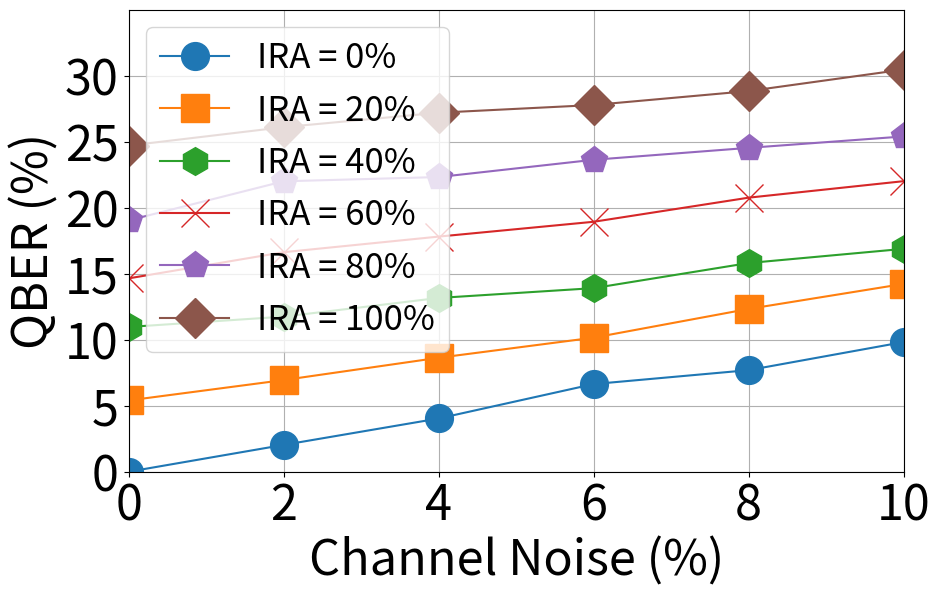

The script that saved this image:
import matplotlib.pyplot as plt
import numpy as np


qber_0 = [0, 2.783203125, 5.400390625, 8.7890625, 10.966796875, 12.79296875, 
          14.6484375, 15.91796875, 19.04296875, 21.09375, 24.70703125]

# Data for Channel noise = 1%
qber_1 = [1.26953125, 3.61328125, 6.34765625, 9.66796875, 11.71875, 12.890625, 
          16.11328125, 17.138671875, 20.615234375, 23.076171875, 25.146484375]

# Data for Channel noise = 2%
qber_2 = [2.03125, 4.19921875, 6.943359375, 9.287109375, 11.748046875, 14.00390625, 
          16.630859375, 18.642578125, 22.001953125, 24.130859375, 26.103515625]

# Data for Channel noise = 3%
qber_3 = [3.0150494, 5.048828125, 8.076171875, 10.107421875, 11.904296875, 14.5703125, 17.119140625, 19.99023437, 22.607421875, 24.873046875, 27.109375]

# Data for Channel noise = 4%
qber_4 = [4.033203125, 5.888671875, 8.6328125, 10.615234375, 13.1640625, 15.380859375, 
          17.8125, 20.380859375, 22.32421875, 24.6484375, 27.197265625]

# Data for Channel noise = 5%
qber_5 = [5.048828125, 7.333984375, 9.375, 11.533203125, 14.033203125, 15.8984375, 
          18.017578125, 21.09375, 23.125, 25.498046875, 27.71484375]

qber_6 = [
    6.640625,
    7.8125,
    10.15625,
    11.650390625,
    13.908203125,
    16.337890625,
    18.935546875,
    21.97265625,
    23.6328125,
    25.43359375,
    27.783203125,
]

qber_8 = [
    7.6953125,
    10.78125,
    12.333984375,
    14.765625,
    15.810546875,
    19.7265625,
    20.76171875,
    22.63671875,
    24.53515625,
    25.78125,
    28.837890625,
]

qber_10 = [
    9.82421875,
    11.97265625,
    14.228515625,
    14.61875,
    16.884765625,
    20.8984375,
    22.01171875,
    23.7890625,
    25.400390625,
    27.255859375,
    30.46875,
]


# Data arrays for Channel Noise levels and respective QBER values at specific Intercept and Resend Ratios
channel_noise_levels = [0, 2, 4, 6, 8, 10]

qber_intercept_0 = [qber_0[0], qber_2[0], qber_4[0], qber_6[0], qber_8[0], qber_10[0]]
qber_intercept_20 = [qber_0[2], qber_2[2], qber_4[2], qber_6[2], qber_8[2], qber_10[2]]
qber_intercept_40 = [qber_0[4], qber_2[4],  qber_4[4], qber_6[4], qber_8[4], qber_10[4]]
qber_intercept_60 = [qber_0[6], qber_2[6], qber_4[6], qber_6[6], qber_8[6], qber_10[6]]
qber_intercept_80 = [qber_0[8], qber_2[8], qber_4[8], qber_6[8], qber_8[8], qber_10[8]]
qber_intercept_100 = [qber_0[10], qber_2[10], qber_4[10], qber_6[10], qber_8[10], qber_10[10]]

# Plotting the data for each Intercept and Resend Ratio
plt.figure(figsize=(10, 6))
plt.plot(channel_noise_levels, qber_intercept_0, marker='o', label='IRA = 0%', markersize=20)
plt.plot(channel_noise_levels, qber_intercept_20, marker='s', label='IRA = 20%', markersize=20)
plt.plot(channel_noise_levels, qber_intercept_40, marker='h', label='IRA = 40%', markersize=20)
plt.plot(channel_noise_levels, qber_intercept_60, marker='x', label='IRA = 60%', markersize=20)
plt.plot(channel_noise_levels, qber_intercept_80, marker='p', label='IRA = 80%', markersize=20)
plt.plot(channel_noise_levels, qber_intercept_100, marker='D', label='IRA = 100%', markersize=20)

# Setting the plot limits and ticks
plt.xlim(0, 10)
plt.ylim(0, 35)
plt.xticks(channel_noise_levels, fontsize=35)
plt.yticks(np.arange(0, 35, 5), fontsize=35)

# Adding labels, title, and legend
plt.xlabel('Channel Noise (%)', fontsize=35)
plt.ylabel('QBER (%)', fontsize=35)
# plt.title('QBER vs Channel Noise at Different Intercept and Resend Ratios')
plt.grid(True)
plt.savefig('QBER_vs_Channel_Noise_Different_Intercept_and_Resend_Ratios.png', format='png', bbox_inches="tight", dpi=300)


plt.legend(fontsize=25)
# Display the plot
plt.show()
